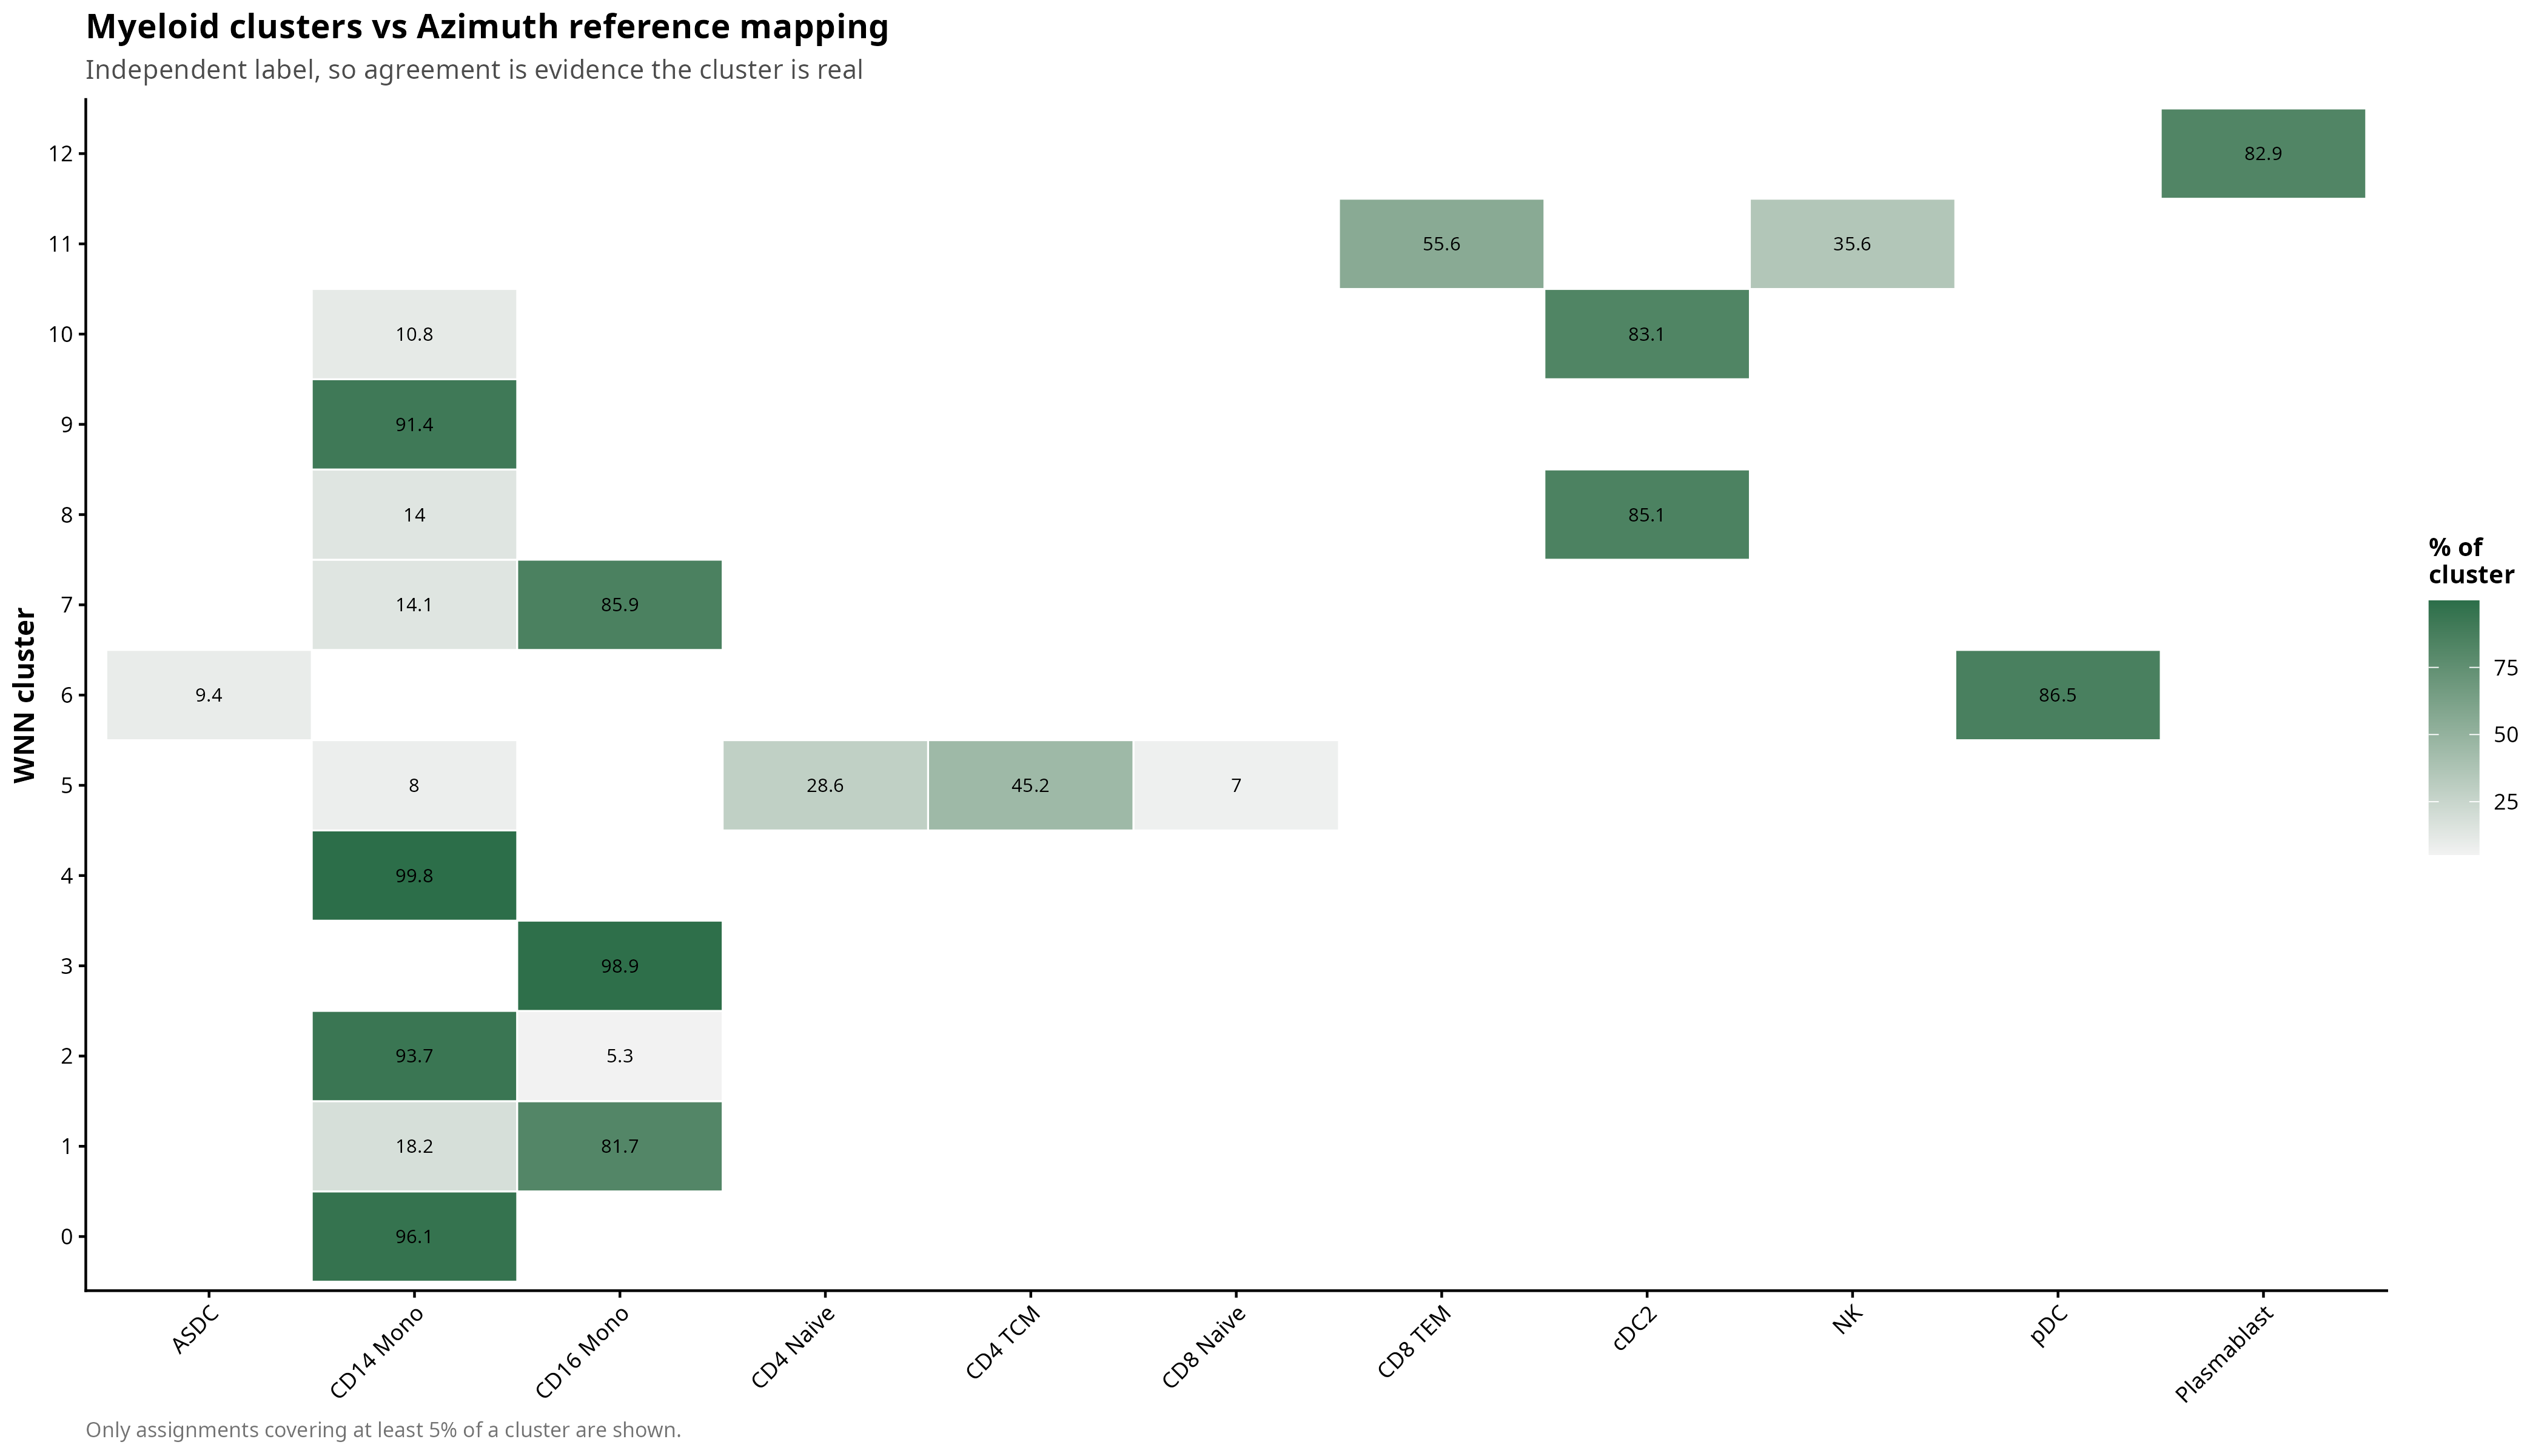

Values plotted in this chart, from the file beside it:
cluster, azimuth, Freq, pct
0, CD14 Mono, 1195, 96.1
1, CD16 Mono, 1015, 81.7
1, CD14 Mono, 226, 18.2
2, CD14 Mono, 1150, 93.7
2, CD16 Mono, 65, 5.3
3, CD16 Mono, 894, 98.9
4, CD14 Mono, 421, 99.8
5, CD4 TCM, 136, 45.2
5, CD4 Naive, 86, 28.6
5, CD14 Mono, 24, 8
5, CD8 Naive, 21, 7
6, pDC, 166, 86.5
6, ASDC, 18, 9.4
7, CD16 Mono, 165, 85.9
7, CD14 Mono, 27, 14.1
8, cDC2, 103, 85.1
8, CD14 Mono, 17, 14
9, CD14 Mono, 74, 91.4
10, cDC2, 54, 83.1
10, CD14 Mono, 7, 10.8
11, CD8 TEM, 25, 55.6
11, NK, 16, 35.6
12, Plasmablast, 29, 82.9
